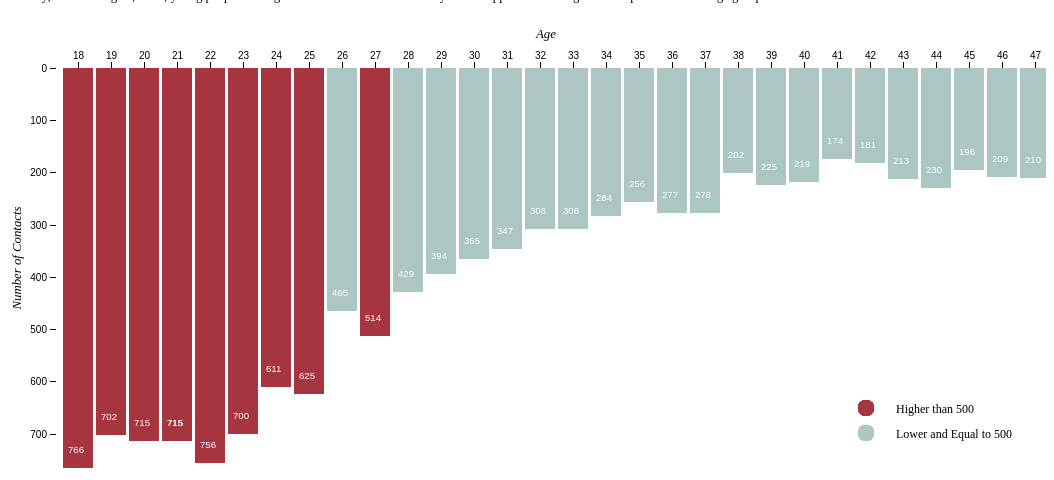
D3 v4 page, settled after 480 driven frames (8 s of simulated time); the page loaded 1 data file(s).


// ── script.js



var margin = {top: 30, right: 20, bottom: 50, left: 30}
var width = 1000;
var height = 400;



d3.json("data.json", function(error, data) {

    dataset = data;
    dataset.sort(function(x, y){
   return d3.ascending(x.AGE, y.AGE);
});
    createbarchart();

});



function createbarchart() {

    var svg = d3.select("#chart")
    .append("svg")
    .attr("width", width + margin.left + margin.right)
    .attr("height", height + margin.top + margin.bottom);

  var g = svg.append('g')
    .attr("transform", "translate(" + margin.left*2 + "," + margin.top*2 + ")");


     var xScale = d3.scaleBand()
    .domain(dataset.map(function(d) { return d.AGE; }))
    .rangeRound([0, width])
    .padding(0.1);

    var yScale = d3.scaleLinear()
    .domain([0,d3.max(dataset, function(d) { return d.Count; })])
    .rangeRound([0,height]);
  
    g.append("g")
      .attr("class", "axis axis--x")
      .call(d3.axisTop(xScale));

    g.append("g")
      .attr("class", "axis axis--y")
      .call(d3.axisLeft(yScale));

    g.selectAll(".bar")
    .data(dataset)
    .enter()
    .append("rect")
    .attr("class", function(d) {
            if (d.Count > 500){
                return "bar high";
            } else {
                return "bar low";
            }

        })
    .attr("x", function(d) { return xScale(d.AGE); })
    .attr("y", 0)
    .attr("width", xScale.bandwidth())
    .attr("height", function(d) { return yScale(d.Count); })



    svg.append("text")
    .attr("class", "lableText")
    .attr("y", 30)
    .attr("x", 550)             
    .style("text-anchor", "middle")
    .text("Age");

    svg.append("text")
    .attr("class", "lableText")
    .attr("transform", "rotate(-90)")
    .attr("y", 25)
    .attr("x", -250)
    .style("text-anchor", "middle")
    .text("Number of Contacts");

    g.selectAll(".dot")
        .data(dataset)
        .enter()
        .append("circle")
        .attr("class","dotone")
        .attr("r",8)
        .attr("cx", 810)
        .attr('cy', 340)

    g.selectAll(".dot")
        .data(dataset)
        .enter()
        .append("circle")
        .attr("class","dottwo")
        .attr("r",8)
        .attr("cx", 810)
        .attr('cy', 365);


    svg.append("text")
    .attr("class", "legendText")
    .attr("y", 405)
    .attr("x", 900)             
    .text("Higher than 500");

    svg.append("text")
    .attr("class", "legendText")
    .attr("y", 430)
    .attr("x", 900)             
    .text("Lower and Equal to 500");
     
   svg.selectAll("text.bar")
  .data(dataset)
  .enter()
  .append("text")
  .attr("class", "textbar")
  .attr("text-anchor", "start")
  .attr("x", function(d) { return xScale(d.AGE)+65; })
  .attr("y", function(d) { return yScale(d.Count) +45; })
  .text(function(d) { return d.Count; });




                    
};




### data: data.json
[
 {
  "Contact Type": "Investigatory Stop",
  "Count": "611",
  "AGE": "24",
  "CONTACT_CARD_ID": "0",
  "RACE_CODE_CD": "WWH"
 },
 {
  "Contact Type": "Investigatory Stop",
  "Count": "715",
  "AGE": "21",
  "CONTACT_CARD_ID": "1",
  "RACE_CODE_CD": "WWH"
 },
 {
  "Contact Type": "Investigatory Stop",
  "Count": "715",
  "AGE": "21",
  "CONTACT_CARD_ID": "1",
  "RACE_CODE_CD": "WWH"
 },
 {
  "Contact Type": "Investigatory Stop",
  "Count": "347",
  "AGE": "31",
  "CONTACT_CARD_ID": "2",
  "RACE_CODE_CD": "BLK"
 },
 {
  "Contact Type": "Investigatory Stop",
  "Count": "277",
  "AGE": "36",
  "CONTACT_CARD_ID": "3",
  "RACE_CODE_CD": "WWH"
 },
 {
  "Contact Type": "Investigatory Stop",
  "Count": "766",
  "AGE": "18",
  "CONTACT_CARD_ID": "5",
  "RACE_CODE_CD": "WWH"
 },
 {
  "Contact Type": "Investigatory Stop",
  "Count": "465",
  "AGE": "26",
  "CONTACT_CARD_ID": "6",
  "RACE_CODE_CD": "BLK"
 },
 {
  "Contact Type": "Investigatory Stop",
  "Count": "278",
  "AGE": "37",
  "CONTACT_CARD_ID": "7",
  "RACE_CODE_CD": "BLK"
 },
 "... 23 more items"
]